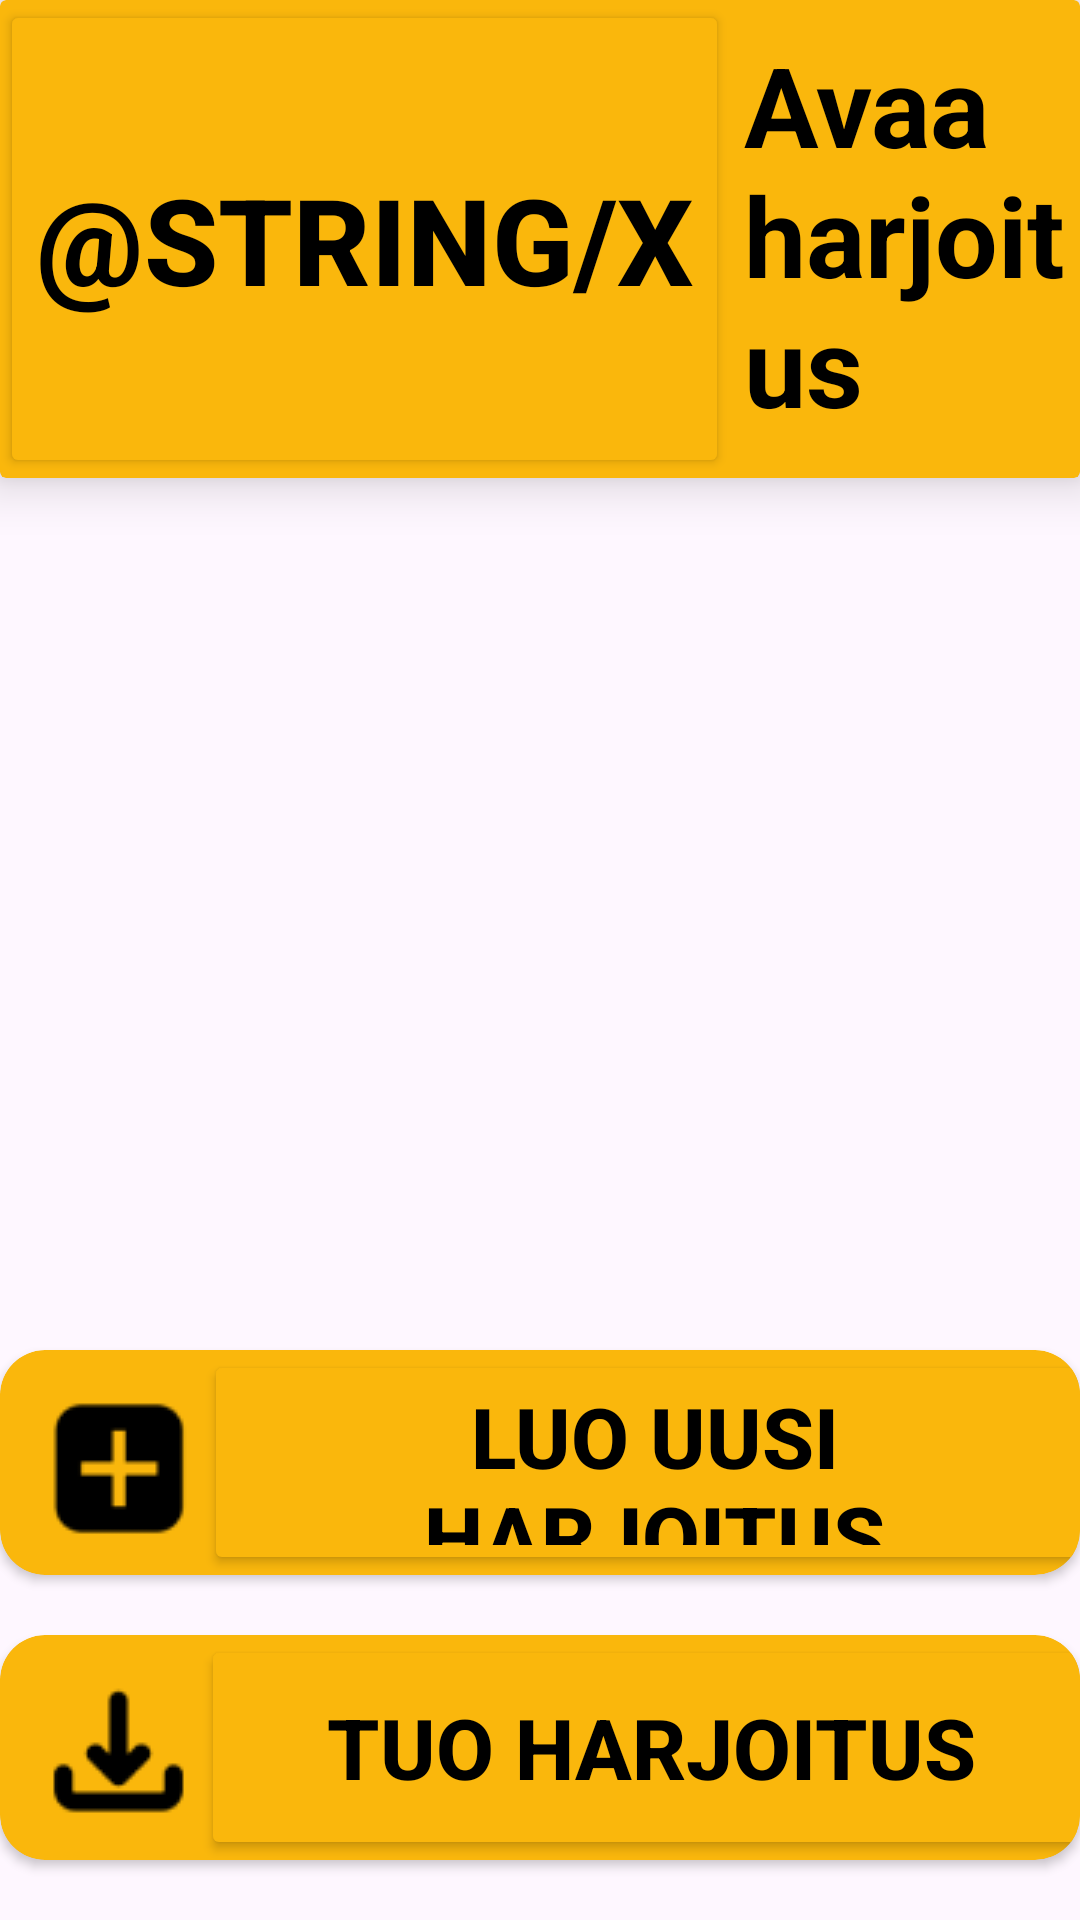

The Android layout XML behind this screen, and the referenced resources:
<!-- AndroidManifest.xml: application theme Theme.AskMe -->
<!-- res/layout/choose_exercise.xml -->
<?xml version="1.0" encoding="utf-8"?>
<androidx.constraintlayout.widget.ConstraintLayout xmlns:android="http://schemas.android.com/apk/res/android"
    xmlns:app="http://schemas.android.com/apk/res-auto"
    xmlns:tools="http://schemas.android.com/tools"
    android:id="@+id/clChooseExercise"
    android:layout_width="match_parent"
    android:layout_height="match_parent">

    <androidx.cardview.widget.CardView
        android:id="@+id/cvTopBar"
        android:layout_width="0dp"
        android:layout_height="wrap_content"
        android:background="@color/AskMeYellowGeneral"
        app:cardBackgroundColor="@color/AskMeYellowGeneral"
        app:cardElevation="10dp"
        app:layout_constraintEnd_toEndOf="parent"
        app:layout_constraintStart_toStartOf="parent"
        app:layout_constraintTop_toTopOf="parent">

        <LinearLayout
            android:layout_width="match_parent"
            android:layout_height="match_parent"
            android:orientation="horizontal">

            <Button
                android:id="@+id/btnExit"
                android:layout_width="wrap_content"
                android:layout_height="match_parent"
                android:backgroundTint="@color/AskMeYellowGeneral"
                android:text="@string/x"
                android:textColor="@color/black"
                android:textSize="40sp"
                android:textStyle="bold" />

            <TextView
                android:id="@+id/tvTopBar"
                android:layout_width="match_parent"
                android:layout_height="match_parent"
                android:layout_marginLeft="5dp"
                android:layout_marginTop="10dp"
                android:text="Avaa harjoitus"
                android:textColor="@color/black"
                android:textSize="37sp"
                android:textStyle="bold" />
        </LinearLayout>
    </androidx.cardview.widget.CardView>

    <androidx.recyclerview.widget.RecyclerView
        android:id="@+id/rvExercises"
        android:layout_width="match_parent"
        android:layout_height="440dp"
        android:layout_marginTop="10dp"
        android:layout_marginBottom="10dp"
        android:layout_marginLeft="10dp"
        android:layout_marginRight="10dp"
        app:layout_constraintBottom_toTopOf="@+id/cardView"
        app:layout_constraintEnd_toEndOf="parent"
        app:layout_constraintStart_toStartOf="parent"
        app:layout_constraintTop_toBottomOf="@+id/cvTopBar" />

    <androidx.cardview.widget.CardView
        android:id="@+id/cardView"
        android:layout_width="wrap_content"
        android:layout_height="wrap_content"
        android:layout_marginBottom="20dp"
        android:background="@color/AskMeYellowGeneral"
        android:backgroundTint="@color/AskMeYellowGeneral"
        app:cardCornerRadius="15dp"
        app:layout_constraintBottom_toTopOf="@+id/cvNewExercise"
        app:layout_constraintEnd_toEndOf="parent"
        app:layout_constraintStart_toStartOf="parent">

        <LinearLayout
            android:layout_width="wrap_content"
            android:layout_height="wrap_content"
            android:orientation="horizontal">

            <ImageView
                android:layout_width="wrap_content"
                android:layout_height="wrap_content"
                android:layout_marginLeft="12dp"
                android:layout_marginTop="12dp"
                android:backgroundTint="@color/AskMeYellowGeneral"
                app:srcCompat="@drawable/plus_box" />

            <Button
                android:id="@+id/btnUploadExercise"
                android:layout_width="300dp"
                android:layout_height="75dp"
                android:backgroundTint="@color/AskMeYellowGeneral"
                android:text="Luo uusi harjoitus"
                android:textAlignment="center"
                android:textColor="@color/black"
                android:textSize="28sp"
                android:textStyle="bold"
                app:layout_constraintBottom_toBottomOf="parent"
                app:layout_constraintEnd_toEndOf="parent"
                app:layout_constraintStart_toStartOf="parent"
                app:layout_constraintTop_toTopOf="parent" />

        </LinearLayout>
    </androidx.cardview.widget.CardView>
    <androidx.cardview.widget.CardView
        android:id="@+id/cvNewExercise"
        android:layout_width="wrap_content"
        android:layout_height="wrap_content"
        android:layout_marginBottom="20dp"
        android:background="@color/AskMeYellowGeneral"
        android:backgroundTint="@color/AskMeYellowGeneral"
        app:cardCornerRadius="15dp"
        app:layout_constraintBottom_toBottomOf="parent"
        app:layout_constraintEnd_toEndOf="parent"
        app:layout_constraintStart_toStartOf="parent"
        app:strokeColor="@color/black"
        app:strokeWidth="10dp">

        <LinearLayout
            android:layout_width="wrap_content"
            android:layout_height="wrap_content"
            android:orientation="horizontal">

            <ImageView
                android:layout_marginTop="12dp"
                android:layout_marginLeft="12dp"
                android:layout_width="wrap_content"
                android:layout_height="wrap_content"
                android:backgroundTint="@color/AskMeYellowGeneral"
                app:srcCompat="@drawable/download" />

            <Button
                android:id="@+id/btnCreateNewExercise"
                android:layout_width="300dp"
                android:layout_height="75dp"
                android:backgroundTint="@color/AskMeYellowGeneral"
                android:text="Tuo harjoitus"
                android:textAlignment="center"
                android:textColor="@color/black"
                android:textSize="28sp"
                android:textStyle="bold"
                app:layout_constraintBottom_toBottomOf="parent"
                app:layout_constraintEnd_toEndOf="parent"
                app:layout_constraintStart_toStartOf="parent"
                app:layout_constraintTop_toTopOf="parent" />

        </LinearLayout>
    </androidx.cardview.widget.CardView>
</androidx.constraintlayout.widget.ConstraintLayout>
<!-- resources referenced by this layout -->
<resources>
  <color name="AskMeYellowGeneral">#FAB70C</color>
  <color name="black">#FF000000</color>
  <!-- drawable download: png bitmap (drawable, 757 bytes) -->
  <!-- drawable plus_box: png bitmap (drawable, 636 bytes) -->
  <style name="Theme.AskMe" parent="Base.Theme.AskMe" />
  <style name="Base.Theme.AskMe" parent="Theme.Material3.DayNight.NoActionBar">
          
          
      </style>
</resources>
